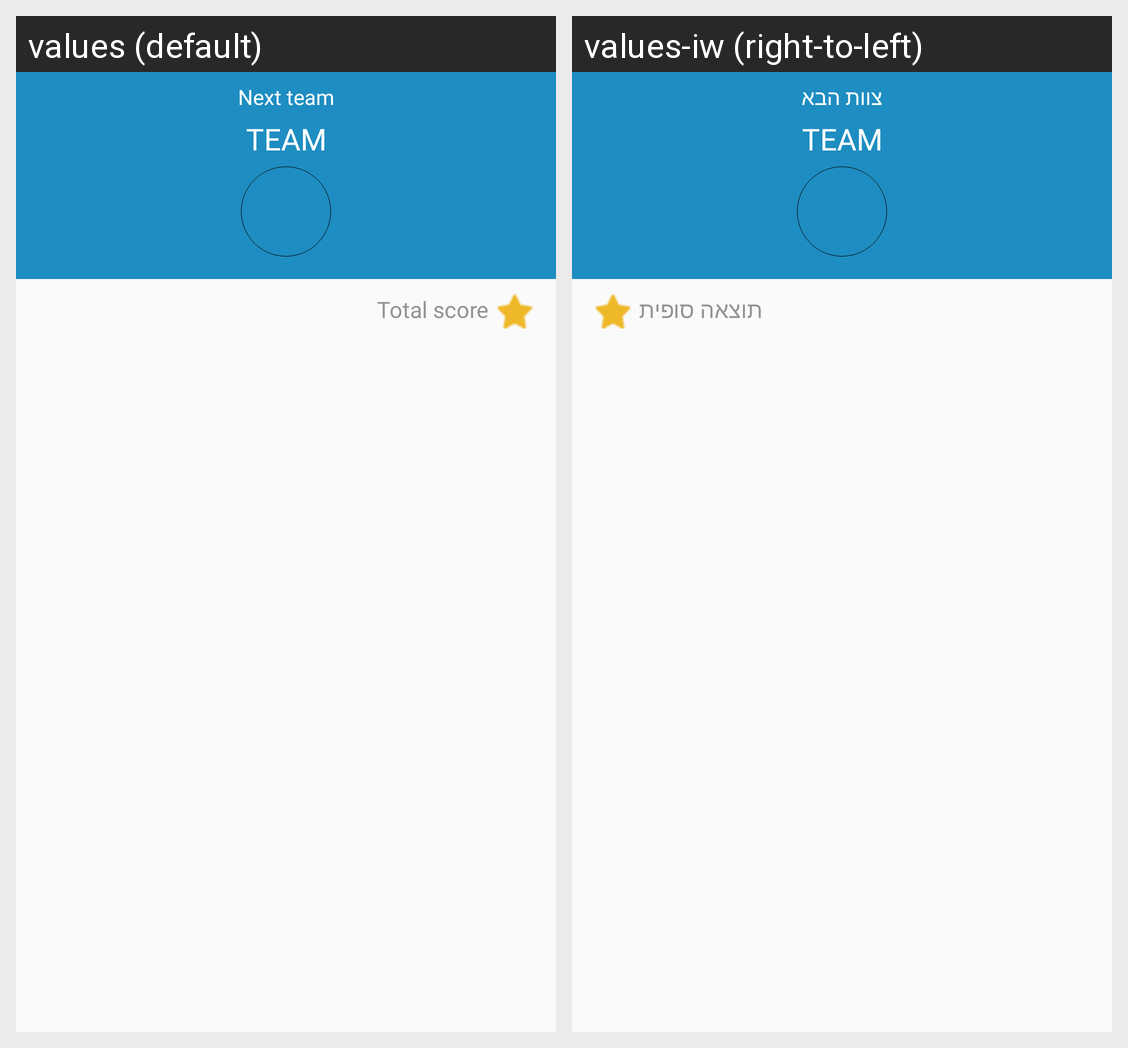

This grid shows one Android layout under two languages. Give, for every string resource on the screen, its name, the default text and each shown locale's text.
Android screen res/layout/activity_score_manager.xml rendered under 2 locales, left to right: values (default), values-iw (right-to-left). Device: Nexus 5 (rendered at 1080×1920; each locale shown at half size, 540×960, under a caption strip naming it); theme withDarkMenu.
Strings drawn on this screen, with the default value and each locale's value (text and hints the layout hard-codes, and strings that could not be matched under every locale, appear in the picture but are not listed):

next_team
  values: Next team
  values-iw: צוות הבא

total_score
  values: Total score
  values-iw: תוצאה סופית
